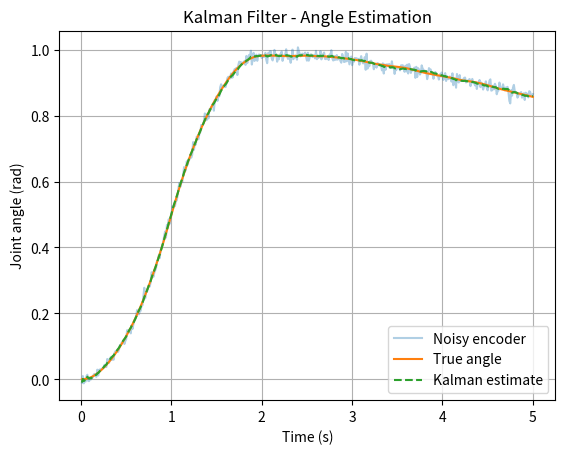
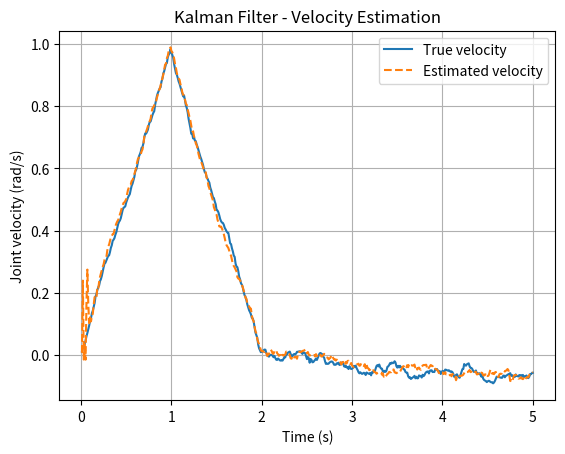

These figures' Python source, in order:

import numpy as np
import matplotlib.pyplot as plt

# 
h = 0.01

A = np.array([
    [1, h],
    [0, 1]
])

B = np.array([
    [0.5 * h**2],
    [h]
])

C = np.array([[1, 0]])


encoder_std = 0.01

R_n = np.array([[encoder_std**2]])

acceleration_std = 0.5


Q_d = acceleration_std**2 * (B @ B.T)
Q_d += 1e-10 * np.eye(2)

true_state = np.array([
    [0.0],
    [0.0]
])

estimated_state = np.array([
    [0.0],
    [0.0]
])


P = np.diag([0.1**2, 0.5**2])

duration = 5.0
steps = round(duration / h)

rng = np.random.default_rng(42)

times = []
true_angles = []
measured_angles = []
estimated_angles = []

true_velocities = []
estimated_velocities = []

for step in range(steps):

    current_time = (step + 1) * h

    if current_time < 1.0:
        u = 1.0

    elif current_time < 2.0:
        u = -1.0

    else:
        u = 0.0

    actual_acceleration = u + rng.normal(0.0, acceleration_std)

    true_state = (A @ true_state + B * actual_acceleration)

    measurement = ((C @ true_state).item() + rng.normal(0.0, encoder_std))

    predicted_state = A @ estimated_state + B * u

    predicted_P = A @ P @ A.T + Q_d

    innovation = measurement - (C @ predicted_state).item()

    S = C @ predicted_P @ C.T + R_n

    L = np.linalg.solve(S, C @ predicted_P).T

    estimated_state = (predicted_state + L * innovation)

    I = np.eye(2)


    P = ((I - L @ C) @ predicted_P @ (I - L @ C).T + L @ R_n @ L.T)

    times.append(current_time)

    true_angles.append(true_state[0, 0])
    measured_angles.append(measurement)
    estimated_angles.append(estimated_state[0, 0])

    true_velocities.append(true_state[1, 0])
    estimated_velocities.append(estimated_state[1, 0])


    if (step + 1) % 100 == 0:
        print(
            f"Time: {current_time:.1f} s | "
            f"True angle: {true_state[0,0]:.3f} rad | "
            f"Estimated angle: {estimated_state[0,0]:.3f} rad | "
            f"Estimated velocity: {estimated_state[1,0]:.3f} rad/s"
        )

plt.figure()

plt.plot(times, measured_angles, label="Noisy encoder", alpha=0.35)

plt.plot(times, true_angles, label="True angle")

plt.plot(times, estimated_angles, label="Kalman estimate", linestyle="--")

plt.xlabel("Time (s)")
plt.ylabel("Joint angle (rad)")
plt.title("Kalman Filter - Angle Estimation")
plt.legend()
plt.grid(True)

plt.figure()

plt.plot(times, true_velocities, label="True velocity")

plt.plot(times, estimated_velocities, label="Estimated velocity", linestyle="--")

plt.xlabel("Time (s)")
plt.ylabel("Joint velocity (rad/s)")
plt.title("Kalman Filter - Velocity Estimation")
plt.legend()
plt.grid(True)

plt.show()

angle_error = (np.array(estimated_angles) - np.array(true_angles))

velocity_error = (np.array(estimated_velocities) - np.array(true_velocities))

angle_rmse = np.sqrt(np.mean(angle_error**2))
velocity_rmse = np.sqrt(np.mean(velocity_error**2))

print("\nAngle RMSE:", angle_rmse, "rad")
print("Velocity RMSE:", velocity_rmse, "rad/s")

print("\nKalman filter test complete.")
